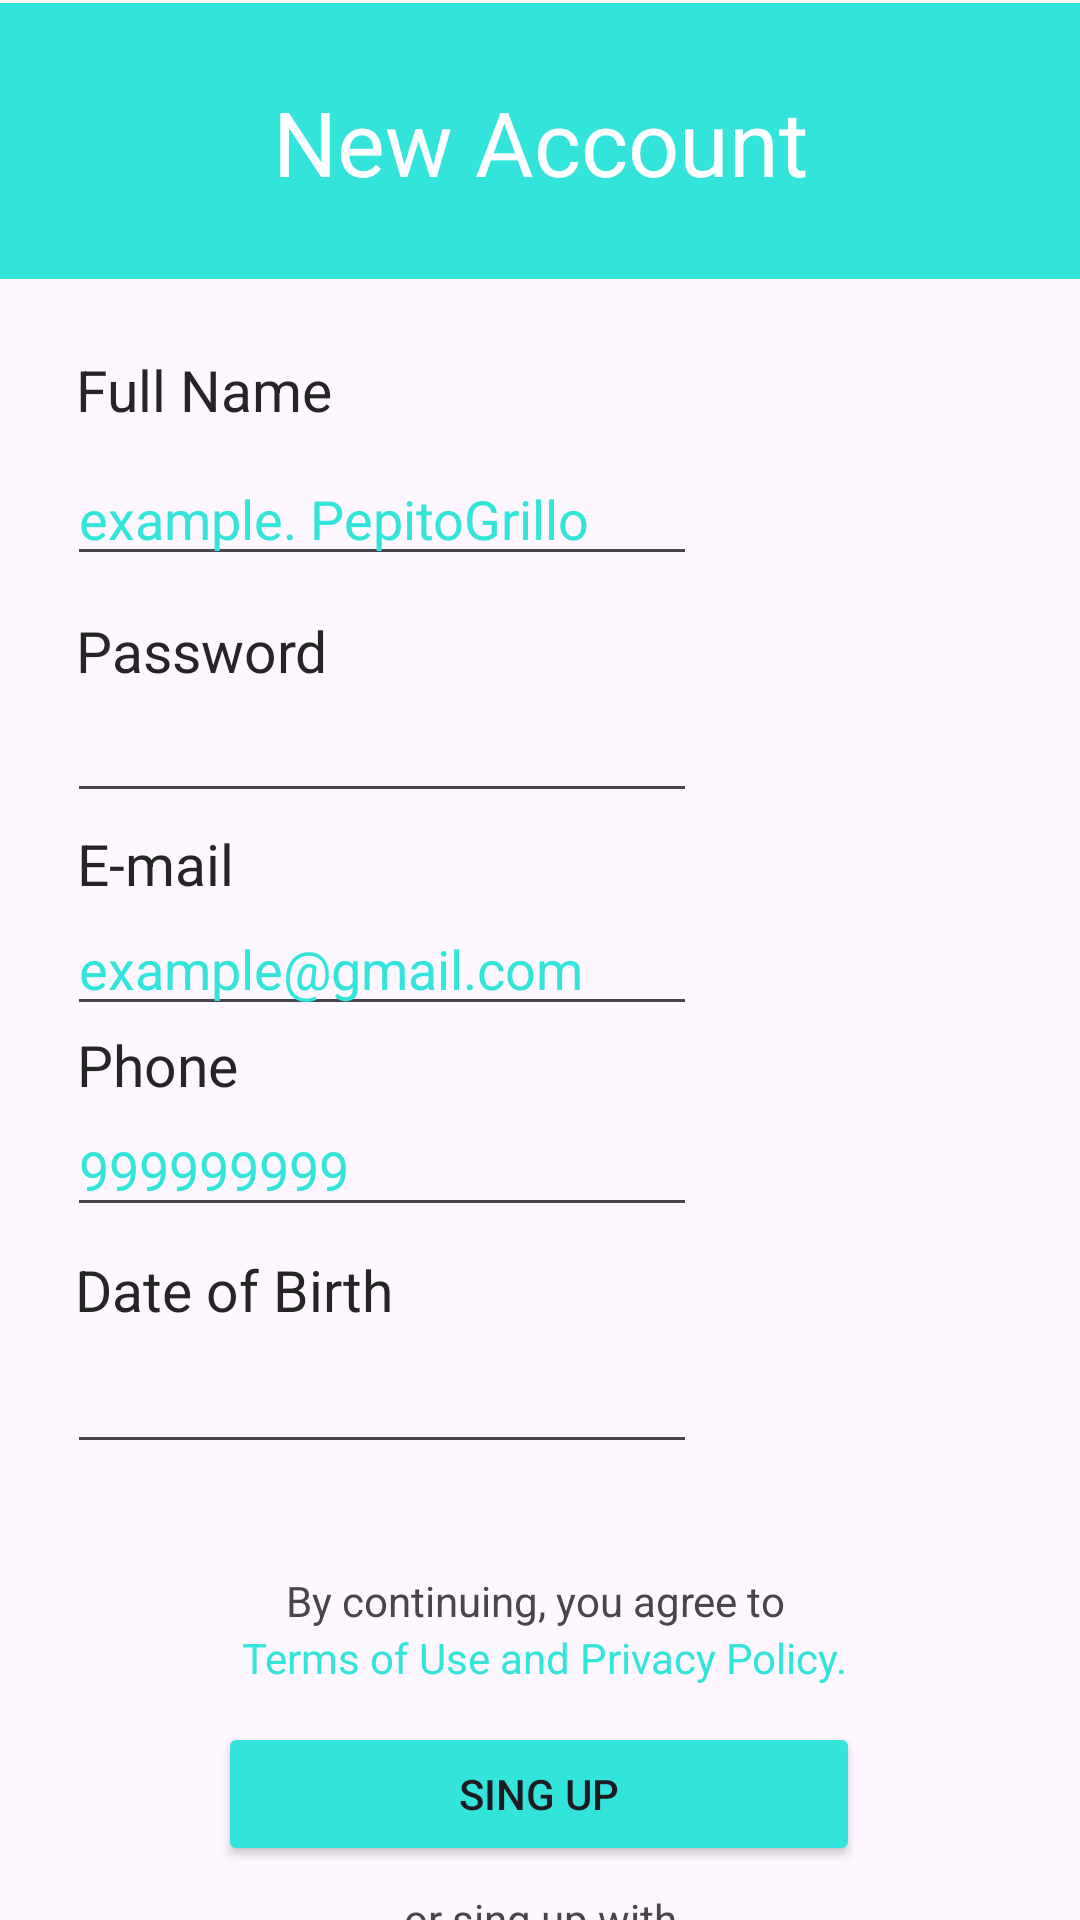

This screen was rendered from an Android layout file. Write that file and the resources it references.
<!-- AndroidManifest.xml: application theme Theme.HealtCare -->
<!-- res/layout/activity_sing_up_c.xml -->
<?xml version="1.0" encoding="utf-8"?>
<androidx.constraintlayout.widget.ConstraintLayout xmlns:android="http://schemas.android.com/apk/res/android"
    xmlns:app="http://schemas.android.com/apk/res-auto"
    xmlns:tools="http://schemas.android.com/tools"
    android:id="@+id/main"
    android:layout_width="match_parent"
    android:layout_height="match_parent"
    tools:context=".Login_SignUp.SingUp_C">

    <androidx.appcompat.widget.Toolbar
        android:id="@+id/toolbar2"
        android:layout_width="409dp"
        android:layout_height="92dp"
        android:layout_marginStart="1dp"
        android:layout_marginTop="1dp"
        android:layout_marginEnd="1dp"
        android:background="#33E4DB"
        android:minHeight="?attr/actionBarSize"
        android:theme="?attr/actionBarTheme"
        app:layout_constraintEnd_toEndOf="parent"
        app:layout_constraintStart_toStartOf="parent"
        app:layout_constraintTop_toTopOf="parent" />

    <TextView
        android:id="@+id/textView11"
        android:layout_width="wrap_content"
        android:layout_height="wrap_content"
        android:text="New Account"
        android:textColor="#ffffff"
        android:textSize="30sp"
        app:layout_constraintBottom_toBottomOf="@+id/toolbar2"
        app:layout_constraintEnd_toEndOf="@+id/toolbar2"
        app:layout_constraintStart_toStartOf="@+id/toolbar2"
        app:layout_constraintTop_toTopOf="@+id/toolbar2" />

    <TextView
        android:id="@+id/textView13"
        android:layout_width="wrap_content"
        android:layout_height="wrap_content"
        android:layout_marginTop="24dp"
        android:text="Full Name"
        android:textColor="#252525"
        android:textSize="19sp"
        app:layout_constraintEnd_toEndOf="parent"
        app:layout_constraintHorizontal_bias="0.092"
        app:layout_constraintStart_toStartOf="parent"
        app:layout_constraintTop_toBottomOf="@+id/toolbar2" />

    <EditText
        android:id="@+id/FullNameNewAcountTxt"
        android:layout_width="wrap_content"
        android:layout_height="wrap_content"
        android:layout_marginTop="8dp"
        android:ems="10"
        android:inputType="text"
        android:text="example. PepitoGrillo"
        android:textColor="#33E4DB"
        app:layout_constraintEnd_toEndOf="parent"
        app:layout_constraintHorizontal_bias="0.149"
        app:layout_constraintStart_toStartOf="parent"
        app:layout_constraintTop_toBottomOf="@+id/textView13" />

    <TextView
        android:id="@+id/textView14"
        android:layout_width="wrap_content"
        android:layout_height="wrap_content"
        android:layout_marginTop="12dp"
        android:text="Password"
        android:textColor="#252525"
        android:textSize="19sp"
        app:layout_constraintEnd_toEndOf="parent"
        app:layout_constraintHorizontal_bias="0.092"
        app:layout_constraintStart_toStartOf="parent"
        app:layout_constraintTop_toBottomOf="@+id/FullNameNewAcountTxt" />

    <EditText
        android:id="@+id/PasswordNewAcountTxt"
        android:layout_width="wrap_content"
        android:layout_height="wrap_content"
        android:ems="10"
        android:inputType="textPassword"
        android:textColor="#33E4DB"
        app:layout_constraintEnd_toEndOf="parent"
        app:layout_constraintHorizontal_bias="0.149"
        app:layout_constraintStart_toStartOf="parent"
        app:layout_constraintTop_toBottomOf="@+id/textView14" />

    <TextView
        android:id="@+id/textView15"
        android:layout_width="wrap_content"
        android:layout_height="wrap_content"
        android:layout_marginTop="4dp"
        android:text="E-mail"
        android:textColor="#252525"
        android:textSize="19sp"
        app:layout_constraintEnd_toEndOf="parent"
        app:layout_constraintHorizontal_bias="0.083"
        app:layout_constraintStart_toStartOf="parent"
        app:layout_constraintTop_toBottomOf="@+id/PasswordNewAcountTxt" />

    <EditText
        android:id="@+id/EmailNewAcountTxt"
        android:layout_width="wrap_content"
        android:layout_height="wrap_content"
        android:ems="10"
        android:inputType="textEmailAddress"
        android:text="example@gmail.com"
        android:textColor="#33E4DB"
        app:layout_constraintEnd_toEndOf="parent"
        app:layout_constraintHorizontal_bias="0.149"
        app:layout_constraintStart_toStartOf="parent"
        app:layout_constraintTop_toBottomOf="@+id/textView15" />

    <TextView
        android:id="@+id/textView16"
        android:layout_width="wrap_content"
        android:layout_height="wrap_content"
        android:text="Phone"
        android:textColor="#252525"
        android:textSize="19sp"
        app:layout_constraintEnd_toEndOf="parent"
        app:layout_constraintHorizontal_bias="0.084"
        app:layout_constraintStart_toStartOf="parent"
        app:layout_constraintTop_toBottomOf="@+id/EmailNewAcountTxt" />

    <EditText
        android:id="@+id/PhoneNewAccountTxt"
        android:layout_width="wrap_content"
        android:layout_height="wrap_content"
        android:ems="10"
        android:inputType="phone"
        android:text="999999999"
        android:textColor="#33E4DB"
        app:layout_constraintEnd_toEndOf="parent"
        app:layout_constraintHorizontal_bias="0.149"
        app:layout_constraintStart_toStartOf="parent"
        app:layout_constraintTop_toBottomOf="@+id/textView16" />

    <TextView
        android:id="@+id/textView17"
        android:layout_width="wrap_content"
        android:layout_height="wrap_content"
        android:layout_marginTop="8dp"
        android:text="Date of Birth"
        android:textColor="#252525"
        android:textSize="19sp"
        app:layout_constraintEnd_toEndOf="parent"
        app:layout_constraintHorizontal_bias="0.098"
        app:layout_constraintStart_toStartOf="parent"
        app:layout_constraintTop_toBottomOf="@+id/PhoneNewAccountTxt" />

    <EditText
        android:id="@+id/DateofBirthNewAcountTxt"
        android:layout_width="wrap_content"
        android:layout_height="wrap_content"
        android:layout_marginTop="4dp"
        android:ems="10"
        android:inputType="date"
        app:layout_constraintEnd_toEndOf="parent"
        app:layout_constraintHorizontal_bias="0.149"
        app:layout_constraintStart_toStartOf="parent"
        app:layout_constraintTop_toBottomOf="@+id/textView17" />

    <TextView
        android:id="@+id/textView18"
        android:layout_width="wrap_content"
        android:layout_height="wrap_content"
        android:layout_marginTop="36dp"
        android:text="By continuing, you agree to "
        app:layout_constraintEnd_toEndOf="parent"
        app:layout_constraintStart_toStartOf="parent"
        app:layout_constraintTop_toBottomOf="@+id/DateofBirthNewAcountTxt" />

    <TextView
        android:id="@+id/textView19"
        android:layout_width="wrap_content"
        android:layout_height="wrap_content"
        android:text=" Terms of Use and Privacy Policy."
        android:textColor="#33E4DB"
        app:layout_constraintEnd_toEndOf="parent"
        app:layout_constraintStart_toStartOf="parent"
        app:layout_constraintTop_toBottomOf="@+id/textView18" />

    <Button
        android:id="@+id/SingUpNewAcountButton"
        android:layout_width="214dp"
        android:layout_height="48dp"
        android:layout_marginTop="12dp"
        android:backgroundTint="#33E4DB"
        android:text="Sing Up"
        app:layout_constraintEnd_toEndOf="parent"
        app:layout_constraintHorizontal_bias="0.497"
        app:layout_constraintStart_toStartOf="parent"
        app:layout_constraintTop_toBottomOf="@+id/textView19" />

    <TextView
        android:id="@+id/textView20"
        android:layout_width="wrap_content"
        android:layout_height="wrap_content"
        android:layout_marginTop="8dp"
        android:text="or sing up with"
        app:layout_constraintEnd_toEndOf="parent"
        app:layout_constraintStart_toStartOf="parent"
        app:layout_constraintTop_toBottomOf="@+id/SingUpNewAcountButton" />

    <androidx.appcompat.widget.Toolbar
        android:id="@+id/toolbar3"
        android:layout_width="409dp"
        android:layout_height="wrap_content"
        android:layout_marginStart="1dp"
        android:layout_marginTop="44dp"
        android:layout_marginEnd="1dp"
        android:minHeight="?attr/actionBarSize"
        android:theme="?attr/actionBarTheme"
        app:layout_constraintEnd_toEndOf="parent"
        app:layout_constraintHorizontal_bias="0.0"
        app:layout_constraintStart_toStartOf="parent"
        app:layout_constraintTop_toBottomOf="@+id/textView20" />

    <ImageButton
        android:id="@+id/imageButton4"
        android:layout_width="49dp"
        android:layout_height="45dp"
        android:layout_marginStart="108dp"
        app:layout_constraintBottom_toBottomOf="@+id/toolbar3"
        app:layout_constraintStart_toStartOf="@+id/toolbar3"
        app:layout_constraintTop_toTopOf="@+id/toolbar3"
        app:layout_constraintVertical_bias="0.421"
        app:srcCompat="@drawable/logohealt_azul" />

    <ImageButton
        android:id="@+id/imageButton5"
        android:layout_width="44dp"
        android:layout_height="43dp"
        android:layout_marginStart="28dp"
        app:layout_constraintBottom_toBottomOf="@+id/toolbar3"
        app:layout_constraintStart_toEndOf="@+id/imageButton4"
        app:layout_constraintTop_toTopOf="@+id/toolbar3"
        app:layout_constraintVertical_bias="0.38"
        app:srcCompat="@drawable/logohealthblanco" />

    <ImageButton
        android:id="@+id/imageButton6"
        android:layout_width="44dp"
        android:layout_height="43dp"
        android:layout_marginStart="32dp"
        app:layout_constraintBottom_toBottomOf="@+id/toolbar3"
        app:layout_constraintEnd_toEndOf="@+id/toolbar3"
        app:layout_constraintHorizontal_bias="0.0"
        app:layout_constraintStart_toEndOf="@+id/imageButton5"
        app:layout_constraintTop_toTopOf="@+id/toolbar3"
        app:layout_constraintVertical_bias="0.38"
        tools:srcCompat="@tools:sample/avatars" />

    <TextView
        android:id="@+id/textView21"
        android:layout_width="wrap_content"
        android:layout_height="wrap_content"
        android:layout_marginStart="60dp"
        android:layout_marginTop="20dp"
        android:text="already have an account ?"
        app:layout_constraintBottom_toBottomOf="parent"
        app:layout_constraintEnd_toStartOf="@+id/LogInNewAcountButton"
        app:layout_constraintStart_toStartOf="parent"
        app:layout_constraintTop_toBottomOf="@+id/toolbar3"
        app:layout_constraintVertical_bias="0.0" />

    <Button
        android:id="@+id/LogInNewAcountButton"
        android:layout_width="wrap_content"
        android:layout_height="wrap_content"
        android:layout_marginEnd="60dp"
        android:backgroundTint="#FFFFFF"
        android:text="Log In"
        android:textColor="#33E4DB"
        app:layout_constraintBottom_toBottomOf="parent"
        app:layout_constraintEnd_toEndOf="parent"
        app:layout_constraintTop_toBottomOf="@+id/toolbar3"
        app:layout_constraintVertical_bias="0.112" />

</androidx.constraintlayout.widget.ConstraintLayout>
<!-- resources referenced by this layout -->
<resources>
  <!-- drawable logohealt_azul: png bitmap (drawable, 23352 bytes) -->
  <style name="Theme.HealtCare" parent="Base.Theme.HealtCare" />
  <style name="Base.Theme.HealtCare" parent="Theme.Material3.DayNight.NoActionBar">
          
          
      </style>
</resources>
